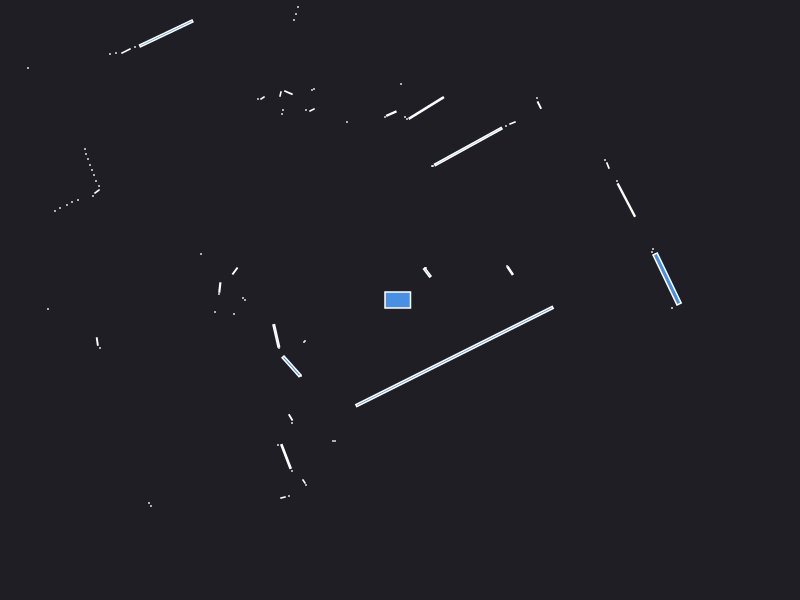

Values plotted in this chart, from the file beside it:
0.000000	0.000000	0.049500
2.52	0.48	0.000441
2.53	0.51	0.000441
1.102	0.2927	0.007515
1.07	0.34	0.000441
2.263	0.9991	0.06746
2.17	1.19	0.000441
4.26	2.48	0.000441
4.23	2.53	0.000441
2.079	1.345	0.002949
2.05	1.4	0.000441
0.26	0.32	0.000441
0.2728	0.2746	0.01046
0.25	0.32	0.000441
1.393	1.949	0.004428
1.37	2.02	0.000441
1.125	1.77	0.002880
1.06	1.74	0.000441
0.6826	1.534	0.2792
0.33	1.34	0.000441
0.32	1.34	0.000441
0.2628	1.92	0.08745
0.07	1.81	0.000441
0.05	1.83	0.000441
0.01	2.16	0.000441
-0.08665	1.864	0.007639
-0.15	1.83	0.000441
-0.75	3.89	0.000441
-0.8	3.88	0.000441
-0.85	3.92	0.000441
-1.05	4.31	0.000441
-1.1	4.28	0.000441
-0.53	1.78	0.000441
-1.69	5.24	0.000441
-1.02	2.93	0.000441
-1.04	2.86	0.000441
-1.06	2.8	0.000441
-0.86	2.11	0.000441
-0.88	2.1	0.000441
-0.88	1.9	0.002472
-0.94	1.9	0.000441
-1.116	2.074	0.004771
-1.195	2.06	0.001866
-1.17	1.9	0.000441
-1.18	1.86	0.000441
-1.375	2.02	0.002064
-1.42	2.01	0.000441
-2.338	2.666	0.1599
-2.65	2.53	0.000441
-2.74	2.49	0.006117
-2.84	2.47	0.000441
-2.9	2.46	0.000441
-4.81	3.78	0.000441
-4.72	3.62	0.000441
-4.65	3.47	0.000441
-4.58	3.33	0.000441
-4.49	3.19	0.000441
-4.43	3.07	0.000441
-4.4	2.97	0.000441
-3.72	2.32	0.000441
-4.08	2.08	0.000441
... 48 more rows
